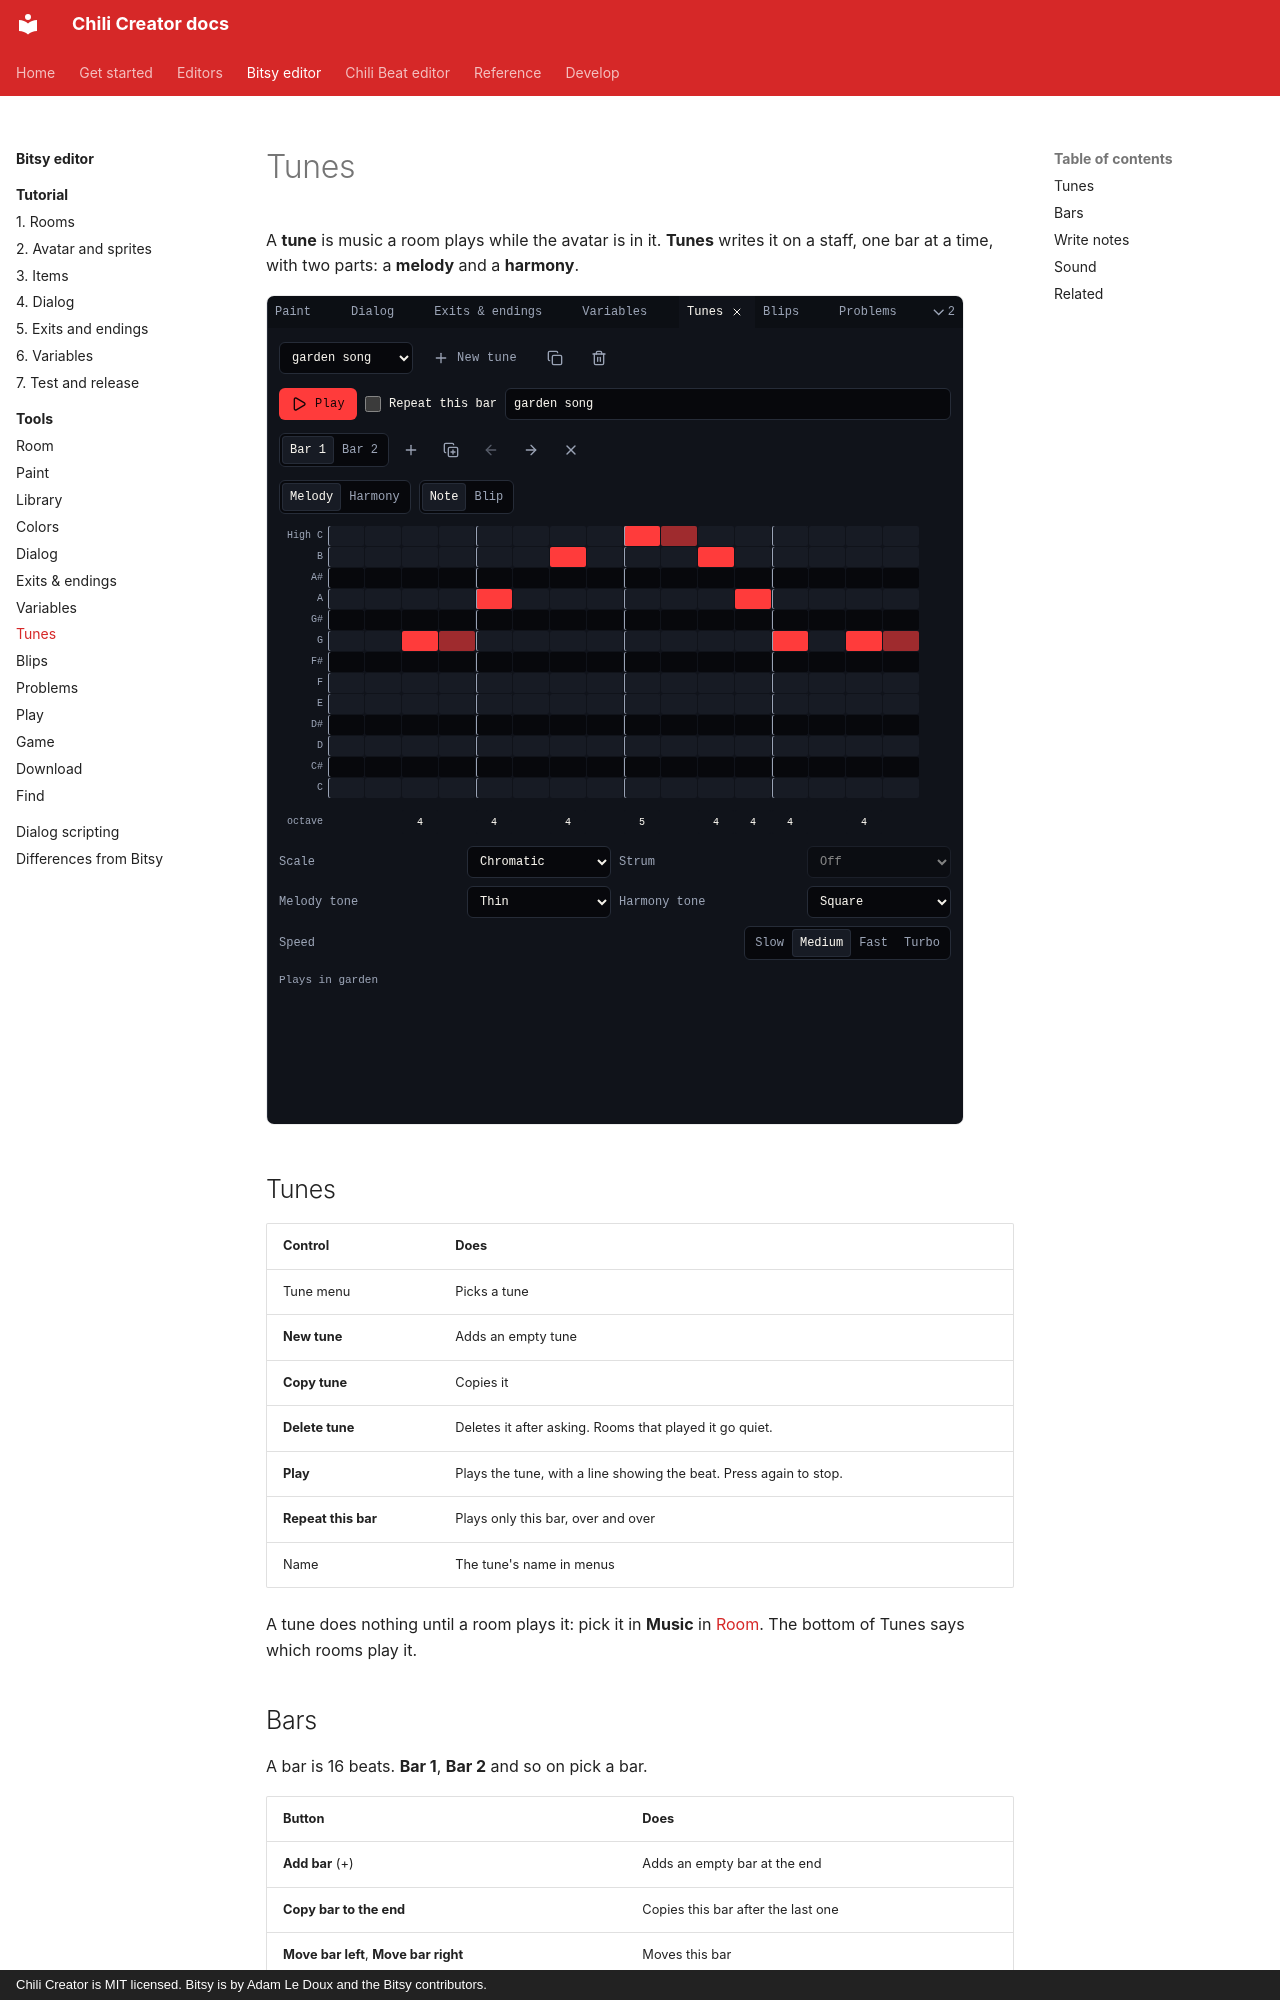

repository: chili-chip/chili-creator · page: editors/bitsy/tools/tunes/index.html · generator: mkdocs · copyright: Chili Creator is MIT licensed. Bitsy is by Adam Le Doux and the Bitsy contributors.

---
title: Tunes
description: The Tunes tool. Write music for rooms on a staff, in bars, with a melody and a harmony, a scale, strums, tones and speed.
---

# Tunes

A **tune** is music a room plays while the avatar is in it. **Tunes** writes it on a staff, one bar at a time, with two parts: a **melody** and a **harmony**.

![Tunes: the garden song, Play, Repeat this bar, bars 1 and 2, Melody and Harmony, Note and Blip, and the staff with notes](../../../assets/screenshots/tool-tunes.png){ .shot }

## Tunes

| Control | Does |
|---|---|
| Tune menu | Picks a tune |
| **New tune** | Adds an empty tune |
| **Copy tune** | Copies it |
| **Delete tune** | Deletes it after asking. Rooms that played it go quiet. |
| **Play** | Plays the tune, with a line showing the beat. Press again to stop. |
| **Repeat this bar** | Plays only this bar, over and over |
| Name | The tune's name in menus |

A tune does nothing until a room plays it: pick it in **Music** in [Room](room.md). The bottom of Tunes says which rooms play it.

## Bars

A bar is 16 beats. **Bar 1**, **Bar 2** and so on pick a bar.

| Button | Does |
|---|---|
| **Add bar** (+) | Adds an empty bar at the end |
| **Copy bar to the end** | Copies this bar after the last one |
| **Move bar left**, **Move bar right** | Moves this bar |
| **Remove bar** (×) | Removes this bar |
